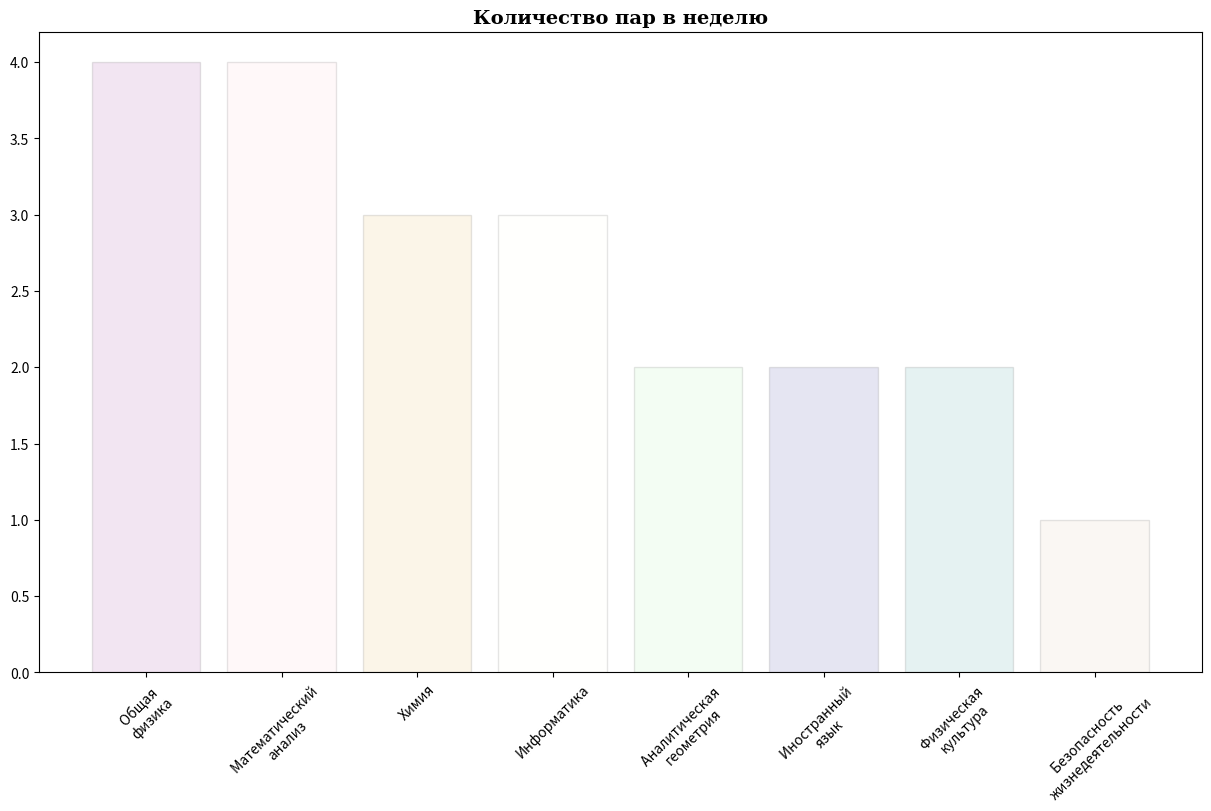

Recreate this plot in Python.
import matplotlib.pyplot as plt
import numpy as np

#Задаём списки данных
numbers_of_lessons = [4, 4, 3, 3, 2, 2, 2, 1]
subjects = ["Общая \nфизика", "Математический \nанализ", "Химия", "Информатика","Аналитическая \nгеометрия", "Иностранный \nязык", "Физическая \nкультура", "Безопасность \nжизнедеятельности"]
colors = ['purple', 'pink', 'goldenrod', 'ivory', 'lightgreen', 'navy', 'teal', 'tan']

#Строим диаграмму
fig, ax = plt.subplots(figsize=(12, 8), layout = 'constrained')
plt.bar(subjects, numbers_of_lessons, color = colors, edgecolor = 'black', label='Данные с календаря', alpha=0.1 )

#Делаем заголовок
plt.title("Количество пар в неделю", family = 'serif', size = 14, weight = 'bold')

#Поворачиваем подписи в диагональ
ax.set_xticks(subjects, labels = subjects, rotation = 45)

#Выводим график
plt.show()

